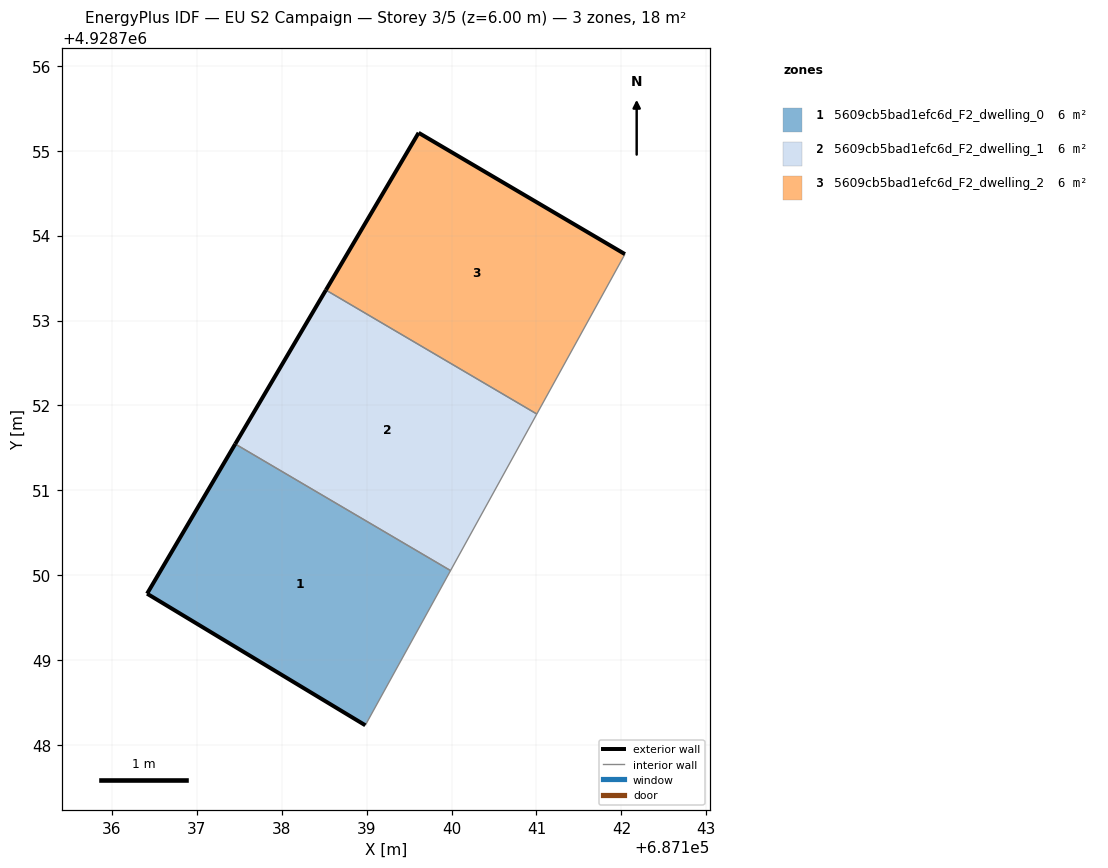
=== STOREY PLAN SPEC (per zone: floor XY polygon, exterior-wall plan segments, windows/doors) ===
zone 1: 5609cb5bad1efc6d_F2_dwelling_0  (6.1 m²)
  floor: (687138.98, 4928748.23) (687139.99, 4928750.05) (687137.45, 4928751.55) (687136.41, 4928749.78)
  exterior wall: (687138.98, 4928748.23) – (687136.41, 4928749.78)  [3.0 m]
  exterior wall: (687136.41, 4928749.78) – (687137.45, 4928751.55)  [2.0 m]
  interior walls: 2
zone 2: 5609cb5bad1efc6d_F2_dwelling_1  (6.1 m²)
  floor: (687139.99, 4928750.05) (687141.00, 4928751.90) (687138.52, 4928753.36) (687137.45, 4928751.55)
  exterior wall: (687137.45, 4928751.55) – (687138.52, 4928753.36)  [2.1 m]
  interior walls: 3
zone 3: 5609cb5bad1efc6d_F2_dwelling_2  (6.1 m²)
  floor: (687141.00, 4928751.90) (687142.04, 4928753.78) (687139.61, 4928755.21) (687138.52, 4928753.36)
  exterior wall: (687138.52, 4928753.36) – (687139.61, 4928755.21)  [2.1 m]
  exterior wall: (687139.61, 4928755.21) – (687142.04, 4928753.78)  [2.8 m]
  interior walls: 2

=== DERIVED (storey summary) ===
Building: EU S2 Campaign
Storey: 3 of 5  (floor level z = 6.00 m)
Storey gross floor area: 18.4 m²
Zones on this storey: 3
  - 5609cb5bad1efc6d_F2_dwelling_0: floor 6.1 m²; exterior wall 5.0 m (15.1 m²); WWR 0.0%
  - 5609cb5bad1efc6d_F2_dwelling_1: floor 6.1 m²; exterior wall 2.1 m (6.3 m²); WWR 0.0%
  - 5609cb5bad1efc6d_F2_dwelling_2: floor 6.1 m²; exterior wall 5.0 m (14.9 m²); WWR 0.0%
Zone adjacency (shared interzone walls):
  - 5609cb5bad1efc6d_F2_dwelling_0 ↔ 5609cb5bad1efc6d_F2_dwelling_1
  - 5609cb5bad1efc6d_F2_dwelling_1 ↔ 5609cb5bad1efc6d_F2_dwelling_2